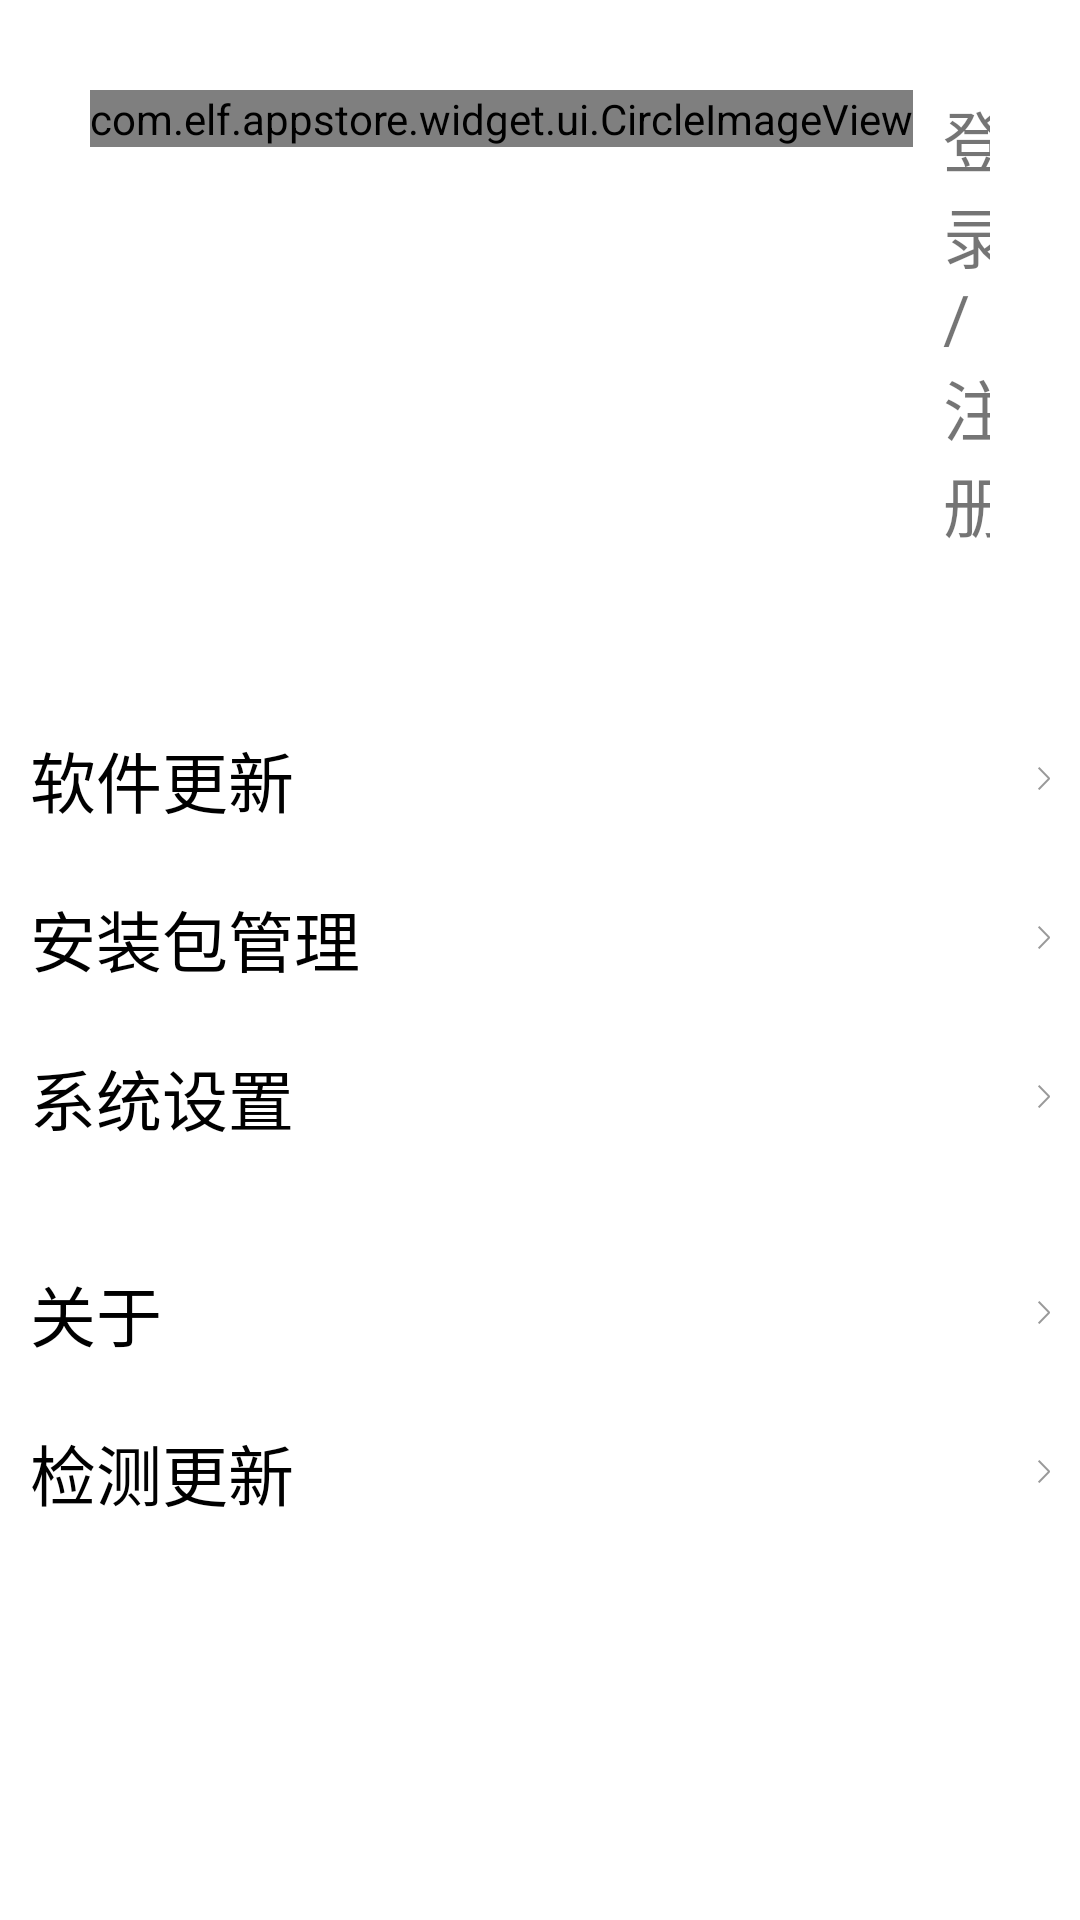

Produce the Android XML layout that renders to this screen, including the resource entries it uses.
<!-- AndroidManifest.xml: application theme AppTheme.NoActionBar -->
<!-- res/layout/fragment_me.xml -->
<?xml version="1.0" encoding="utf-8"?>
<LinearLayout android:id="@+id/fl_first_container"
              xmlns:android="http://schemas.android.com/apk/res/android"
              android:layout_width="match_parent"
              android:layout_height="match_parent"
              android:background="@android:color/white"
              android:orientation="vertical"
>
    <RelativeLayout
        android:layout_width="match_parent"
        android:layout_height="wrap_content"
        android:padding="30dp"
    >
        <com.elf.appstore.widget.ui.CircleImageView
            android:id="@+id/fragment_me_user_image"
            android:layout_width="wrap_content"
            android:layout_height="wrap_content"
            android:src="@mipmap/ic_launcher"
        />
       
        <TextView
            android:id="@+id/fragment_me_user_nickname"
            android:layout_width="wrap_content"
            android:layout_height="wrap_content"
            android:layout_toRightOf="@id/fragment_me_user_image"
            android:paddingLeft="10dp"
            android:layout_centerVertical="true"
            android:text="@string/fragment_me_nickname"
            android:textSize="22sp"
        />
      
    </RelativeLayout>
    <LinearLayout
        android:layout_width="match_parent"
        android:layout_height="wrap_content"
        android:orientation="vertical"
        android:paddingTop="20dp"
        android:divider="#000000"
        android:showDividers="end"
    >
        <TextView
            android:id="@+id/fragment_me_app_update"
            android:layout_width="match_parent"
            android:layout_height="wrap_content"
            android:text="@string/fragment_me_app_update"
            android:theme="@style/fragment_me_button_style"
        />
        <View
            android:layout_width="fill_parent"
            android:layout_height="0.5dp"
            android:background="@color/smssdk_lv_item_divider"
            android:layout_marginLeft="12dp"
            android:layout_marginRight="12dp"
        />
        <TextView
            android:id="@+id/fragment_me_package_manager"
            android:layout_width="match_parent"
            android:layout_height="wrap_content"
            android:text="@string/fragment_me_package_manager"
            android:theme="@style/fragment_me_button_style"
        />
        <View
            android:layout_width="fill_parent"
            android:layout_height="0.5dp"
            android:background="@color/smssdk_lv_item_divider"
            android:layout_marginLeft="12dp"
            android:layout_marginRight="12dp"
        />
        <TextView
            android:id="@+id/fragment_me_settings"
            android:layout_width="match_parent"
            android:layout_height="wrap_content"
            android:text="@string/fragment_me_settings"
            android:theme="@style/fragment_me_button_style"
        />
    </LinearLayout>
    <LinearLayout
        android:layout_width="match_parent"
        android:layout_height="wrap_content"
        android:orientation="vertical"
        android:paddingTop="20dp"
        android:divider="#000000">
        <TextView
            android:id="@+id/fragment_me_about"
            android:layout_width="match_parent"
            android:layout_height="wrap_content"
            android:text="@string/fragment_me_about"
            android:theme="@style/fragment_me_button_style"
        />
        <View
            android:layout_width="fill_parent"
            android:layout_height="0.5dp"
            android:background="@color/smssdk_lv_item_divider"
            android:layout_marginLeft="12dp"
            android:layout_marginRight="12dp"
        />
        <TextView
            android:id="@+id/fragment_me_about_update"
            android:layout_width="match_parent"
            android:layout_height="wrap_content"
            android:text="@string/fragment_me_about_update"
            android:theme="@style/fragment_me_button_style"
            />
    </LinearLayout>
</LinearLayout>
<!-- resources referenced by this layout -->
<resources>
  <!-- drawable ic_arrow_gray_big: png bitmap (drawable-xxhdpi, 1230 bytes) -->
  <!-- mipmap ic_launcher: png bitmap (mipmap-hdpi, 9060 bytes) -->
  <string name="fragment_me_about">关于</string>
  <string name="fragment_me_about_update">检测更新</string>
  <string name="fragment_me_account">用户账号</string>
  <string name="fragment_me_app_update">软件更新</string>
  <string name="fragment_me_nickname">登录/注册</string>
  <string name="fragment_me_package_manager">安装包管理</string>
  <string name="fragment_me_settings">系统设置</string>
  <style name="fragment_me_button_style">
          <item name="android:textColor">@android:color/black</item>
          <item name="android:padding">10dp</item>
          <item name="android:textSize">22sp</item>
          <item name="android:typeface">monospace</item>
          <item name="android:drawableEnd">@drawable/ic_arrow_gray_big</item>
      </style>
  <style name="AppTheme.NoActionBar">
          <item name="windowActionBar">false</item>
          <item name="windowNoTitle">true</item>
      </style>
</resources>
